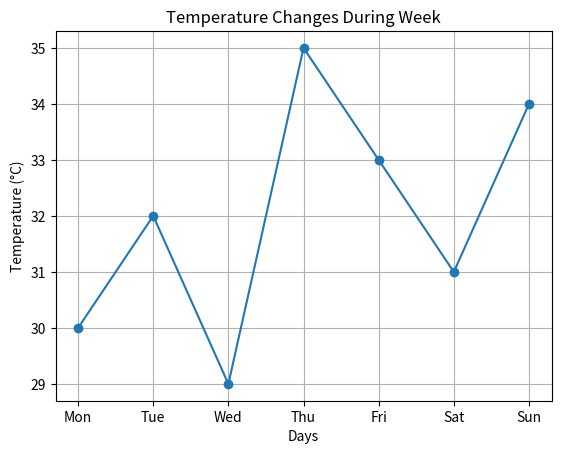
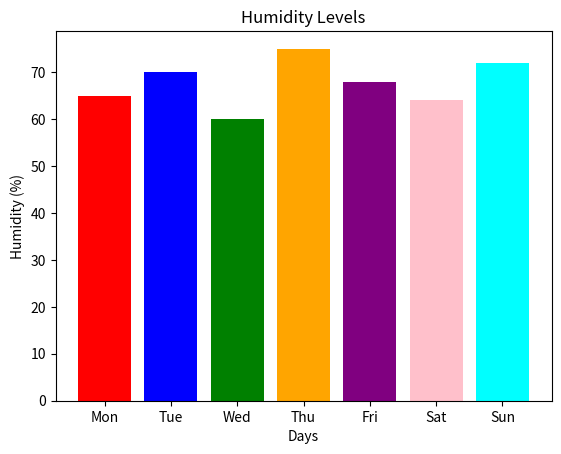
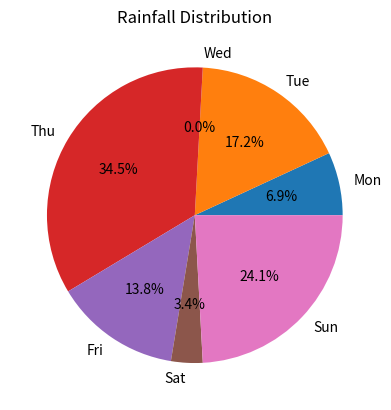

These charts were generated, in order, by the following Python code:
# ============================================
# WEATHER DATA ANALYSIS
# Using NumPy, Pandas, and Matplotlib
# ============================================

# Import Libraries
import numpy as np
import pandas as pd
import matplotlib.pyplot as plt

# --------------------------------------------
# STEP 1: Create Weather Dataset
# --------------------------------------------

data = {
    "Day": ["Mon", "Tue", "Wed", "Thu", "Fri", "Sat", "Sun"],
    "Temperature": [30, 32, 29, 35, 33, 31, 34],
    "Humidity": [65, 70, 60, 75, 68, 64, 72],
    "Rainfall": [2, 5, 0, 10, 4, 1, 7]
}

df = pd.DataFrame(data)

print("===== WEATHER DATA =====")
print(df)

# --------------------------------------------
# STEP 2: NumPy Calculations
# --------------------------------------------

temp_array = np.array(df["Temperature"])
humidity_array = np.array(df["Humidity"])

print("\n===== WEATHER ANALYSIS =====")

print("Average Temperature:", np.mean(temp_array))
print("Maximum Temperature:", np.max(temp_array))
print("Minimum Temperature:", np.min(temp_array))

print("Average Humidity:", np.mean(humidity_array))

# --------------------------------------------
# STEP 3: Find Hottest Day
# --------------------------------------------

hot_day = df.loc[df["Temperature"].idxmax()]

print("\n===== HOTTEST DAY =====")
print("Day:", hot_day["Day"])
print("Temperature:", hot_day["Temperature"])

# --------------------------------------------
# STEP 4: Line Plot
# --------------------------------------------

plt.plot(df["Day"], df["Temperature"], marker='o')

plt.title("Temperature Changes During Week")
plt.xlabel("Days")
plt.ylabel("Temperature (°C)")
plt.grid(True)

plt.show()

# --------------------------------------------
# STEP 5: Bar Chart
# --------------------------------------------

plt.bar(df["Day"], df["Humidity"],
color=["red", "blue", "green", "orange", "purple", "pink", "cyan"])

plt.title("Humidity Levels")
plt.xlabel("Days")
plt.ylabel("Humidity (%)")

plt.show()

# --------------------------------------------
# STEP 6: Pie Chart
# --------------------------------------------

plt.pie(df["Rainfall"],
        labels=df["Day"],
        autopct='%1.1f%%')

plt.title("Rainfall Distribution")

plt.show()

# --------------------------------------------
# STEP 7: Add Weather Condition Column
# --------------------------------------------

conditions = []

for temp in df["Temperature"]:
    if temp >= 34:
        conditions.append("Hot")
    elif temp >= 30:
        conditions.append("Warm")
    else:
        conditions.append("Cool")

df["Condition"] = conditions

print("\n===== FINAL WEATHER REPORT =====")
print(df)

print("\nProgram Executed Successfully!")
